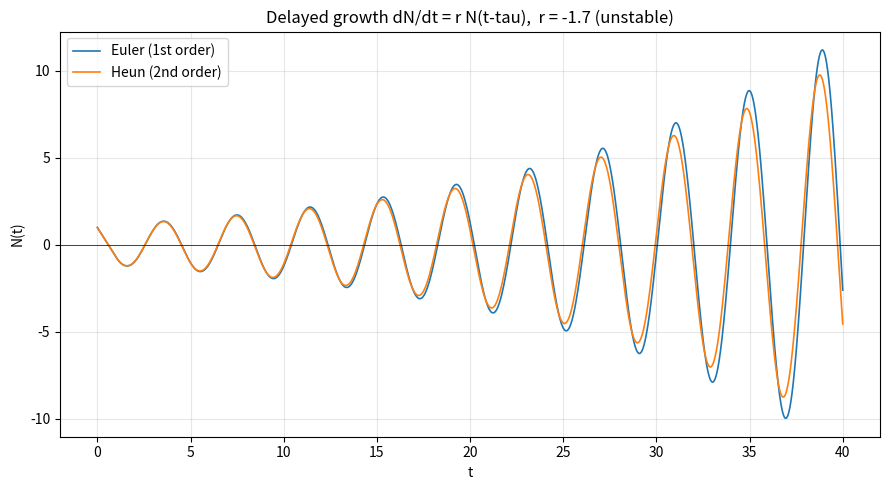

Reproduce this figure in Python. (Note: this script raises an exception after producing the figure.)
import numpy as np
import matplotlib
matplotlib.use("Agg")
import matplotlib.pyplot as plt

# ---- Model: delayed exponential growth  dN/dt = r * N(t - tau) ----
r = -1.7          # unstable case
tau = 1.0         # delay
dt = 0.01         # time step
t_end = 40.0      # final time
D = int(round(tau / dt))   # delay measured in whole time steps (= 100)

# Time grid
t = np.arange(0.0, t_end + dt, dt)
n = len(t)

# Constant history N(t) = 1 for t <= 0.
# We prepend D history points so that index i in the padded array
# corresponds to time (i - D) * dt; the delayed value N(t-tau) at
# step k is simply the stored value D steps earlier.
def solve(method):
    N = np.ones(n + D)   # first D entries hold the constant history = 1
    for k in range(D, n + D - 1):
        f_now = r * N[k - D]          # RHS at current step uses stored delayed value
        if method == "euler":
            # First-order Euler: single forward step
            N[k + 1] = N[k] + dt * f_now
        elif method == "heun":
            # Heun (predictor/corrector) taken over whole steps:
            # 1) Euler predictor for N at the next step
            N_pred = N[k] + dt * f_now
            # 2) Delayed value needed by the corrector at t_{k+1} is
            #    N[k+1-D], which is already stored (whole-step delay).
            f_next = r * N[k + 1 - D]
            # 3) Trapezoidal corrector averages the two slopes
            N[k + 1] = N[k] + 0.5 * dt * (f_now + f_next)
            _ = N_pred  # predictor kept explicit for method structure
    return N[D:]   # drop the history padding, return solution on t-grid

N_euler = solve("euler")
N_heun = solve("heun")

# ---- Plot both trajectories overlaid ----
plt.figure(figsize=(9, 5))
plt.plot(t, N_euler, label="Euler (1st order)", lw=1.2)
plt.plot(t, N_heun, label="Heun (2nd order)", lw=1.2)
plt.axhline(0.0, color="k", lw=0.5)
plt.xlabel("t")
plt.ylabel("N(t)")
plt.title("Delayed growth dN/dt = r N(t-tau),  r = -1.7 (unstable)")
plt.legend()
plt.grid(True, alpha=0.3)
plt.tight_layout()
plt.savefig("/private/tmp/claude-501/-Users-lvmy-neu-teaching-numericalR-numericalR/e8e9d206-e3a8-4079-be52-06334c0a89a5/scratchpad/eval/gen/4A.2.1_s5.png")

# ---- Check: agree early, drift apart later; Euler overshoots Heun ----
diff = np.abs(N_euler - N_heun)

# Early window (first 5 time units) vs late window (last 5 time units)
early = t <= 5.0
late = t >= 35.0
max_diff_early = diff[early].max()
max_diff_late = diff[late].max()

# Amplitude (peak-to-peak) over the late window as a measure of overshoot
amp_euler_late = N_euler[late].max() - N_euler[late].min()
amp_heun_late = N_heun[late].max() - N_heun[late].min()

# First time the two curves differ by more than a small tolerance
tol = 1e-3
drift_idx = np.argmax(diff > tol) if np.any(diff > tol) else -1
drift_time = t[drift_idx] if drift_idx >= 0 else float("nan")

print(f"Delay steps D (= tau/dt): {D}")
print(f"Max |Euler - Heun| in early window (t <= 5): {max_diff_early:.6e}")
print(f"Max |Euler - Heun| in late window  (t >= 35): {max_diff_late:.6e}")
print(f"First time |Euler - Heun| exceeds {tol}: t = {drift_time:.3f}")
print(f"Late-window peak-to-peak amplitude, Euler: {amp_euler_late:.6f}")
print(f"Late-window peak-to-peak amplitude, Heun:  {amp_heun_late:.6f}")
print(f"Euler overshoots Heun (larger late amplitude): {amp_euler_late > amp_heun_late}")
print(f"Curves agree early then drift (late diff >> early diff): {max_diff_late > 10 * max_diff_early}")

# Explanation:
print("Explanation: because both schemes share the same exact constant history "
      "their local truncation errors are tiny at first, so early agreement plus "
      "a growing late-time gap with Euler's larger oscillation amplitude confirms "
      "that the extra first-order error accumulates and overshoots the more "
      "accurate second-order Heun solution.")
